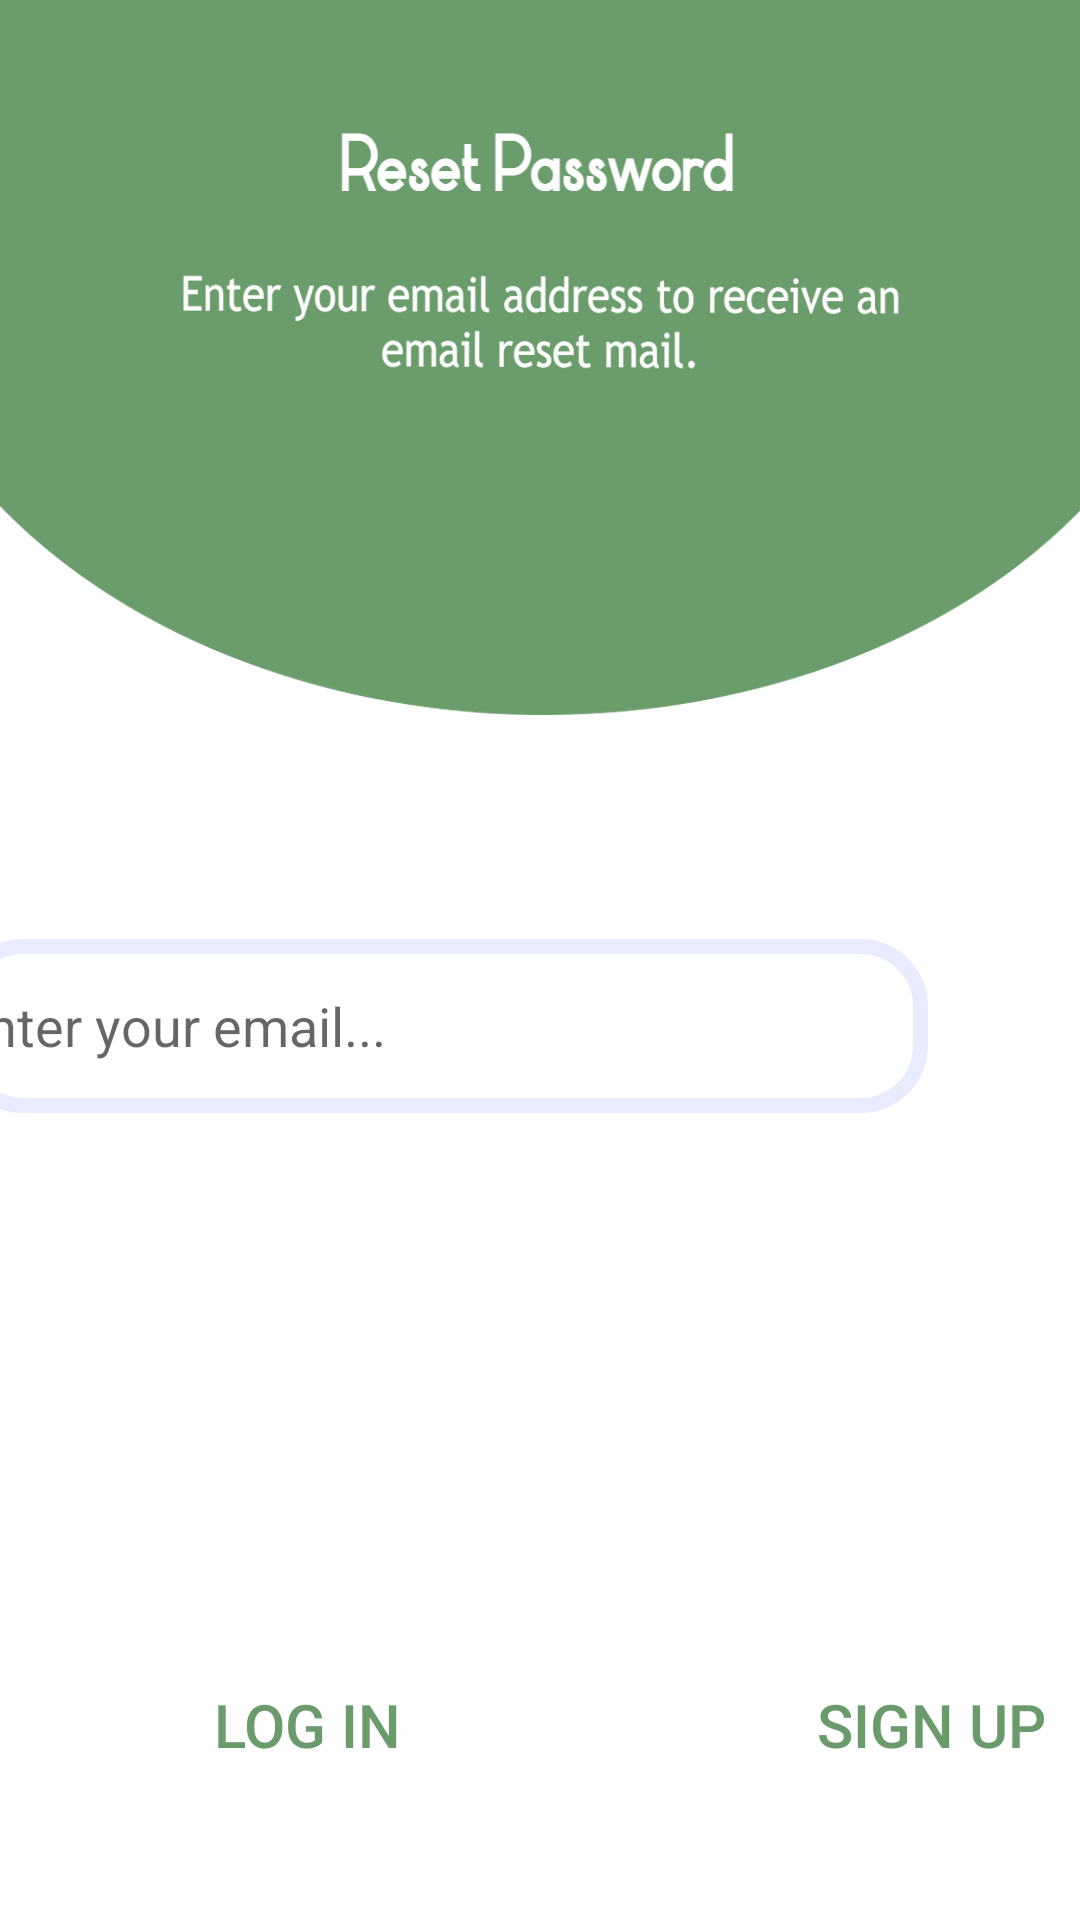

The Android layout XML behind this screen, and the referenced resources:
<!-- AndroidManifest.xml: application theme Theme.Finalproject -->
<!-- res/layout/fragment_forget_password.xml -->
<?xml version="1.0" encoding="utf-8"?>
<FrameLayout xmlns:android="http://schemas.android.com/apk/res/android"
    xmlns:tools="http://schemas.android.com/tools"
    android:layout_width="match_parent"
    android:layout_height="match_parent"
    xmlns:app="http://schemas.android.com/apk/res-auto"
    tools:context=".Fragments.ForgetPasswordFragment">

        <androidx.constraintlayout.widget.ConstraintLayout
            android:layout_width="match_parent"
            android:layout_height="match_parent">

            <androidx.constraintlayout.widget.ConstraintLayout
                android:layout_width="match_parent"
                android:layout_height="match_parent"
                android:background="@drawable/save"
                android:gravity="center"
                android:orientation="vertical"
                app:layout_constraintEnd_toEndOf="parent"
                app:layout_constraintTop_toTopOf="parent"
                tools:context=".Activites.MainActivity">

                <Button
                    android:id="@+id/resign"
                    android:layout_width="133dp"
                    android:layout_height="52dp"
                    android:layout_marginStart="244dp"
                    android:layout_marginTop="160dp"
                    android:background="@drawable/shape"
                    android:backgroundTint="@color/white"
                    android:text="Sign Up"
                    android:textColor="#6B9B6C"
                    android:textFontWeight="@integer/material_motion_duration_long_2"
                    android:textSize="20dp"
                    android:textStyle="bold"
                    app:layout_constraintStart_toStartOf="parent"
                    app:layout_constraintTop_toBottomOf="@+id/resetPasswordBtn" />

                <Button
                    android:id="@+id/resetPasswordBtn"
                    android:layout_width="310dp"
                    android:layout_height="48dp"
                    android:layout_marginStart="48dp"
                    android:layout_marginTop="66dp"
                    android:layout_marginBottom="243dp"
                    android:background="@drawable/shape"
                    android:backgroundTint="#6B9B6C"
                    android:text="Send reset request"
                    app:layout_constraintBottom_toBottomOf="parent"
                    app:layout_constraintStart_toStartOf="parent"
                    app:layout_constraintTop_toBottomOf="@+id/emailEtRP"
                    app:layout_constraintVertical_bias="0.0" />

                <EditText
                    android:id="@+id/emailEtRP"
                    android:layout_width="324dp"
                    android:layout_height="58dp"
                    android:layout_marginTop="313dp"
                    android:layout_marginEnd="51dp"
                    android:background="@drawable/shape"
                    android:ems="10"
                    android:hint="Enter your email..."
                    android:inputType="textEmailAddress"
                    app:layout_constraintEnd_toEndOf="parent"
                    app:layout_constraintTop_toTopOf="parent" />

                <Button
                    android:id="@+id/reslog"
                    android:layout_width="133dp"
                    android:layout_height="52dp"
                    android:layout_marginStart="36dp"
                    android:layout_marginTop="160dp"
                    android:background="@drawable/shape"
                    android:backgroundTint="@color/white"
                    android:text="Log in"
                    android:textColor="#6B9B6C"
                    android:textFontWeight="@integer/material_motion_duration_long_2"
                    android:textSize="20dp"
                    android:textStyle="bold"
                    app:layout_constraintStart_toStartOf="parent"
                    app:layout_constraintTop_toBottomOf="@+id/resetPasswordBtn" />
            </androidx.constraintlayout.widget.ConstraintLayout>


        </androidx.constraintlayout.widget.ConstraintLayout>


</FrameLayout>
<!-- resources referenced by this layout -->
<resources>
  <color name="white">#FFFFFFFF</color>
  <!-- drawable save: png bitmap (drawable-v24, 108113 bytes) -->
  <!-- drawable shape (drawable) -->
  <?xml version="1.0" encoding="utf-8"?>
  <shape xmlns:android="http://schemas.android.com/apk/res/android">
      <stroke
          android:width="5dp"
          android:color="@color/p1"/>
      <corners
          android:radius="20dp"/>
  
  </shape>
  <style name="Theme.Finalproject" parent="Theme.AppCompat.DayNight.NoActionBar">
          
          <item name="colorPrimary">@color/purple_500</item>
          <item name="colorPrimaryVariant">@color/purple_700</item>
          <item name="colorOnPrimary">@color/white</item>
          
          <item name="colorSecondary">@color/teal_200</item>
          <item name="colorSecondaryVariant">@color/teal_700</item>
          <item name="colorOnSecondary">@color/black</item>
          
          <item name="android:statusBarColor">?attr/colorPrimaryVariant</item>
          
      </style>
  <color name="p1">#E9ECFF</color>
  <color name="purple_500">#FF6200EE</color>
  <color name="purple_700">#FF3700B3</color>
  <color name="teal_200">#FF03DAC5</color>
  <color name="teal_700">#FF018786</color>
  <color name="black">#FF000000</color>
</resources>
